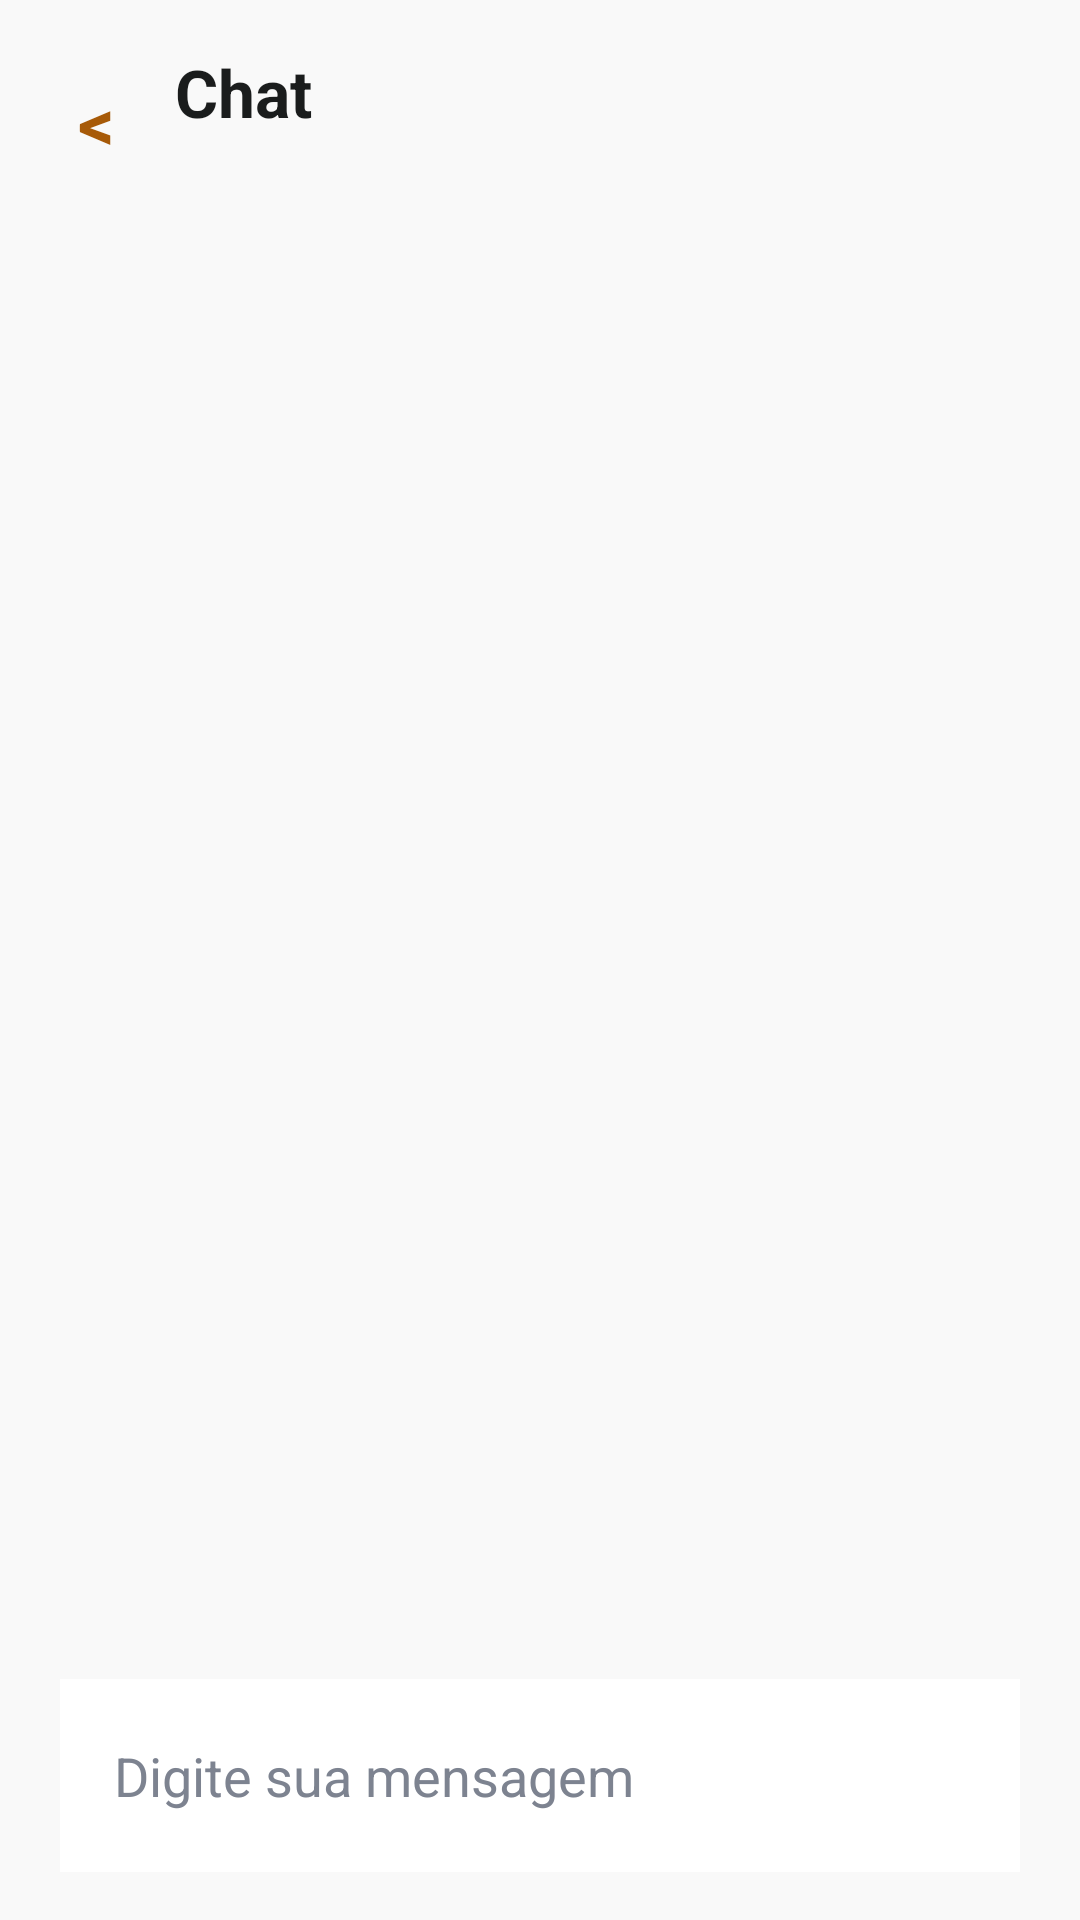

Reconstruct the res/layout file that produces this screen, plus the resources it refers to.
<!-- AndroidManifest.xml: application theme Theme.PetCompanyApp -->
<!-- res/layout/activity_chat.xml -->
<?xml version="1.0" encoding="utf-8"?>
<LinearLayout xmlns:android="http://schemas.android.com/apk/res/android"
    android:layout_width="match_parent"
    android:layout_height="match_parent"
    android:background="@color/screen_background"
    android:orientation="vertical"
    android:paddingStart="20dp"
    android:paddingTop="16dp"
    android:paddingEnd="20dp"
    android:paddingBottom="16dp">

    <LinearLayout
        android:layout_width="match_parent"
        android:layout_height="wrap_content"
        android:gravity="center_vertical"
        android:orientation="horizontal">

        <TextView
            android:id="@+id/buttonBackChat"
            android:layout_width="wrap_content"
            android:layout_height="wrap_content"
            android:contentDescription="@string/action_back"
            android:padding="6dp"
            android:text="@string/action_back_chevron"
            android:textColor="@color/accent_color"
            android:textSize="24sp"
            android:textStyle="bold" />

        <LinearLayout
            android:layout_width="0dp"
            android:layout_height="wrap_content"
            android:layout_marginStart="14dp"
            android:layout_weight="1"
            android:orientation="vertical">

            <TextView
                android:id="@+id/textChatTitle"
                android:layout_width="match_parent"
                android:layout_height="wrap_content"
                android:text="@string/chat_title"
                android:textColor="@color/primary_text"
                android:textSize="22sp"
                android:textStyle="bold" />

            <TextView
                android:id="@+id/textChatSubtitle"
                android:layout_width="match_parent"
                android:layout_height="wrap_content"
                android:layout_marginTop="2dp"
                android:textColor="@color/secondary_text"
                android:textSize="13sp" />
        </LinearLayout>
    </LinearLayout>

    <androidx.recyclerview.widget.RecyclerView
        android:id="@+id/recyclerChatMessages"
        android:layout_width="match_parent"
        android:layout_height="0dp"
        android:layout_marginTop="16dp"
        android:layout_weight="1"
        android:clipToPadding="false"
        android:paddingBottom="16dp" />

    <LinearLayout
        android:layout_width="match_parent"
        android:layout_height="wrap_content"
        android:background="@color/white"
        android:gravity="center_vertical"
        android:orientation="horizontal"
        android:padding="8dp">

        <EditText
            android:id="@+id/editChatMessage"
            android:layout_width="0dp"
            android:layout_height="wrap_content"
            android:layout_weight="1"
            android:background="@android:color/transparent"
            android:hint="@string/chat_hint_message"
            android:inputType="textCapSentences|textMultiLine"
            android:maxLines="4"
            android:minHeight="48dp"
            android:paddingStart="10dp"
            android:paddingTop="12dp"
            android:paddingEnd="10dp"
            android:paddingBottom="12dp"
            android:textColor="@color/primary_text"
            android:textColorHint="@color/secondary_text" />

        <ImageButton
            android:id="@+id/buttonSendMessage"
            android:layout_width="44dp"
            android:layout_height="44dp"
            android:layout_marginStart="8dp"
            android:background="@drawable/bg_chat_send"
            android:contentDescription="@string/chat_send"
            android:padding="10dp"
            android:src="@android:drawable/ic_menu_send"
            android:tint="@android:color/white" />
    </LinearLayout>

</LinearLayout>
<!-- resources referenced by this layout -->
<resources>
  <color name="accent_color">#A75A08</color>
  <color name="primary_text">#1A1C1C</color>
  <color name="screen_background">#F9F9F9</color>
  <color name="secondary_text">#7D8390</color>
  <color name="white">#FFFFFF</color>
  <string name="action_back">Voltar</string>
  <string name="action_back_chevron">&lt;</string>
  <string name="chat_hint_message">Digite sua mensagem</string>
  <string name="chat_send">Enviar</string>
  <string name="chat_title">Chat</string>
  <style name="Theme.PetCompanyApp" parent="Theme.Material3.DayNight.NoActionBar">
          <item name="colorPrimary">@color/primary_color</item>
          <item name="colorPrimaryContainer">@color/primary_dark</item>
          <item name="colorSecondary">@color/accent_color</item>
          <item name="android:colorBackground">@color/screen_background</item>
          <item name="android:statusBarColor" tools:targetApi="l">@color/screen_background</item>
          <item name="android:navigationBarColor" tools:targetApi="l">@color/screen_background</item>
      </style>
  <color name="primary_color">#FF8C00</color>
  <color name="primary_dark">#904D00</color>
</resources>
